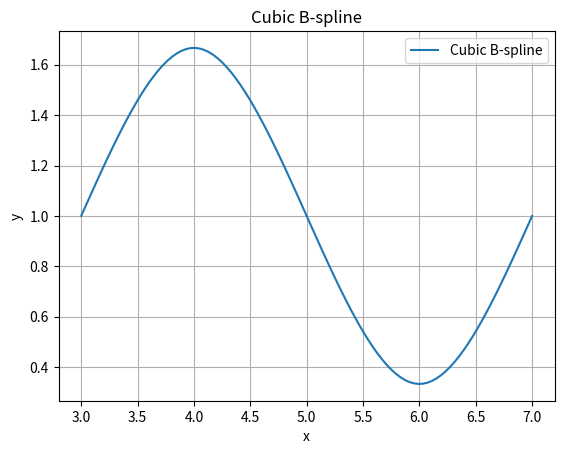

Python code for this plot:
import numpy as np
import matplotlib.pyplot as plt
from scipy.interpolate import BSpline

# Define the knot vector, degree (cubic -> 3), and coefficients
k = 3
t = [0, 1, 2, 3, 4, 5, 6, 7, 8, 9, 10]  # Knot vector
c = [0, 1, 2, 1, 0, 1, 2, 1, 0]        # Coefficients for each basis function

# Create a B-spline object
spline = BSpline(t, c, k)

# Generate x values
x = np.linspace(t[k], t[-k-1], 100)

# Generate the y values (spline values)
y = spline(x)

# Plot the B-spline
plt.plot(x, y, label='Cubic B-spline')
plt.title('Cubic B-spline')
plt.xlabel('x')
plt.ylabel('y')
plt.grid(True)
plt.legend()
plt.show()
